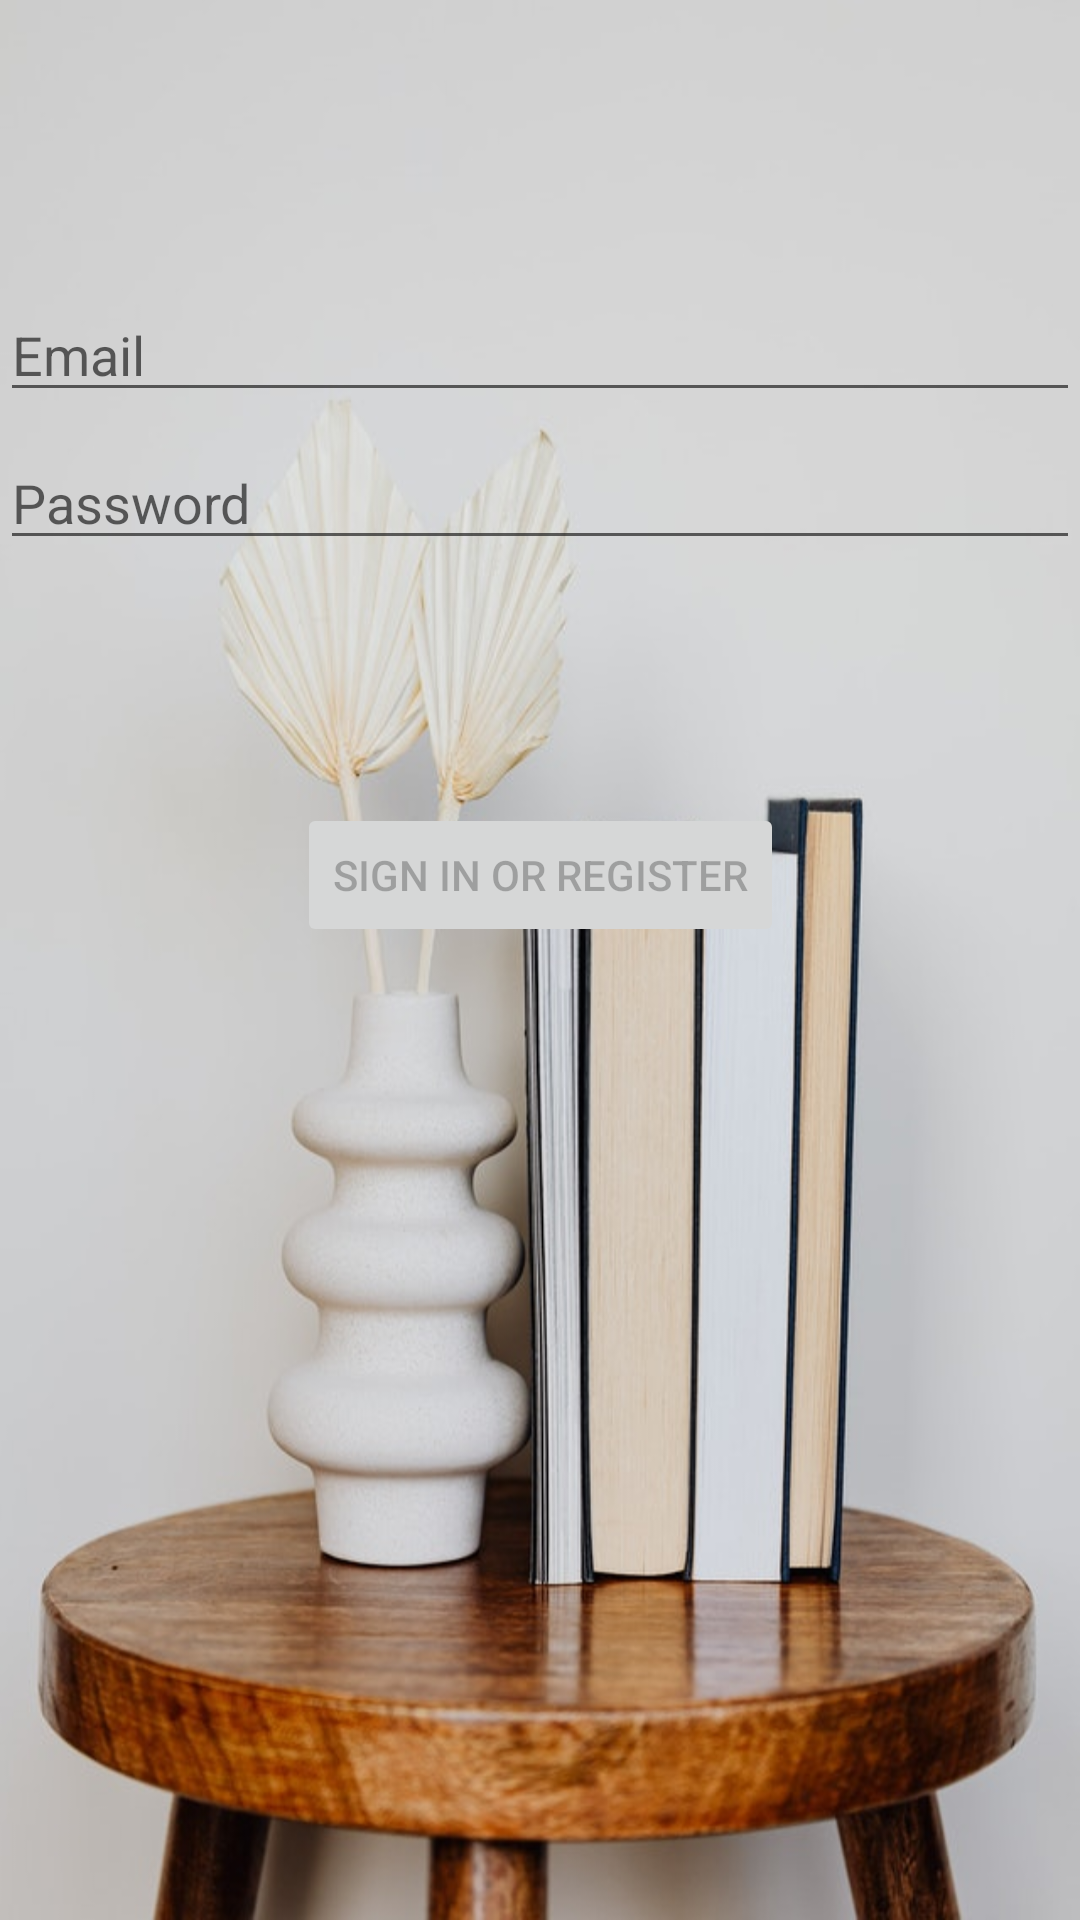

Layout XML and referenced resources for this Android screen:
<!-- AndroidManifest.xml: application theme Theme.Library_Management -->
<!-- res/layout/activity_login.xml -->
<?xml version="1.0" encoding="utf-8"?>
<androidx.constraintlayout.widget.ConstraintLayout xmlns:android="http://schemas.android.com/apk/res/android"
    xmlns:app="http://schemas.android.com/apk/res-auto"
    xmlns:tools="http://schemas.android.com/tools"
    android:id="@+id/container"
    android:layout_width="match_parent"
    android:layout_height="match_parent"
    android:paddingLeft="@dimen/activity_horizontal_margin"
    android:paddingTop="@dimen/activity_vertical_margin"
    android:paddingRight="@dimen/activity_horizontal_margin"
    android:paddingBottom="@dimen/activity_vertical_margin"
    tools:context=".ui.login.LoginActivity"
    android:background="@drawable/background2">

    <EditText
        android:id="@+id/username"
        android:layout_width="0dp"
        android:layout_height="wrap_content"
        android:layout_marginTop="96dp"
        android:hint="@string/prompt_email"
        android:inputType="textEmailAddress"
        android:selectAllOnFocus="true"
        app:layout_constraintEnd_toEndOf="parent"
        app:layout_constraintStart_toStartOf="parent"
        app:layout_constraintTop_toTopOf="parent" />

    <EditText
        android:id="@+id/password"
        android:layout_width="0dp"
        android:layout_height="wrap_content"
        android:layout_marginTop="8dp"
        android:hint="@string/prompt_password"
        android:imeActionLabel="@string/action_sign_in_short"
        android:imeOptions="actionDone"
        android:inputType="textPassword"
        android:selectAllOnFocus="true"
        app:layout_constraintEnd_toEndOf="parent"
        app:layout_constraintStart_toStartOf="parent"
        app:layout_constraintTop_toBottomOf="@+id/username" />

    <Button
        android:id="@+id/login"
        android:layout_width="wrap_content"
        android:layout_height="wrap_content"
        android:layout_gravity="start"
        android:layout_marginTop="16dp"
        android:layout_marginBottom="64dp"
        android:enabled="false"
        android:text="@string/action_sign_in"
        app:layout_constraintBottom_toBottomOf="parent"
        app:layout_constraintEnd_toEndOf="parent"
        app:layout_constraintStart_toStartOf="parent"
        app:layout_constraintTop_toBottomOf="@+id/password"
        app:layout_constraintVertical_bias="0.2" />

    <ProgressBar
        android:id="@+id/loading"
        android:layout_width="wrap_content"
        android:layout_height="wrap_content"
        android:layout_gravity="center"
        android:layout_marginTop="64dp"
        android:layout_marginBottom="64dp"
        android:visibility="gone"
        app:layout_constraintBottom_toBottomOf="parent"
        app:layout_constraintEnd_toEndOf="@+id/password"
        app:layout_constraintStart_toStartOf="@+id/password"
        app:layout_constraintTop_toTopOf="parent"
        app:layout_constraintVertical_bias="0.3" />

</androidx.constraintlayout.widget.ConstraintLayout>
<!-- resources referenced by this layout -->
<resources>
  <!-- drawable background2: jpg bitmap (drawable-v24, 59663 bytes) -->
  <string name="action_sign_in">Sign in or register</string>
  <string name="action_sign_in_short">Sign in</string>
  <string name="prompt_email">Email</string>
  <string name="prompt_password">Password</string>
  <style name="Theme.Library_Management" parent="Theme.MaterialComponents.DayNight.DarkActionBar">
          
          <item name="colorPrimary">@color/purple_500</item>
          <item name="colorPrimaryVariant">@color/purple_700</item>
          <item name="colorOnPrimary">@color/white</item>
          
          <item name="colorSecondary">@color/teal_200</item>
          <item name="colorSecondaryVariant">@color/teal_700</item>
          <item name="colorOnSecondary">@color/black</item>
          
          <item name="android:statusBarColor" tools:targetApi="l">?attr/colorPrimaryVariant</item>
          
      </style>
  <!-- not gathered from this repository: default colours our renderer supplied (Android Studio template values) -->
  <color name="purple_500">#FF6200EE</color>
  <color name="purple_700">#FF3700B3</color>
  <color name="teal_200">#FF03DAC5</color>
  <color name="teal_700">#FF018786</color>
  <color name="black">#FF000000</color>
  <color name="white">#FFFFFFFF</color>
</resources>
